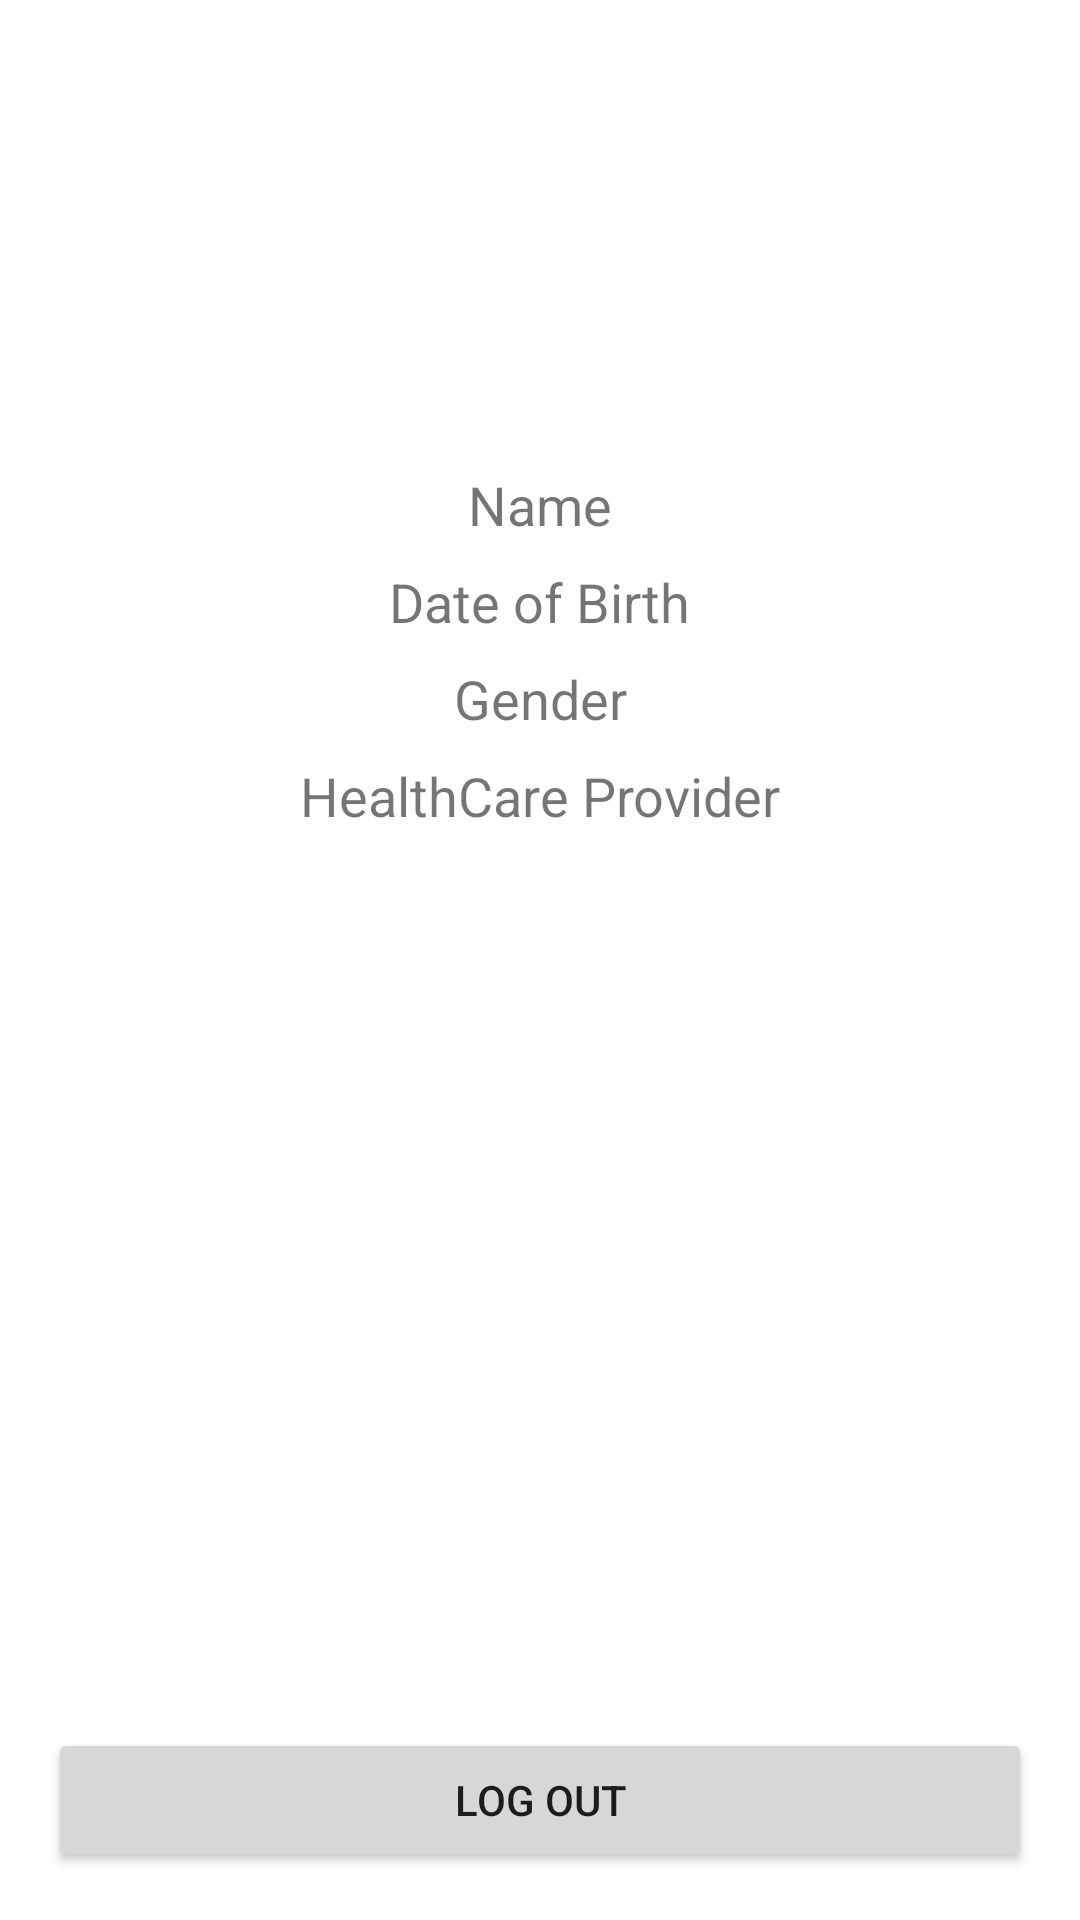

Write the Android layout XML for this screen, with the resource values it uses.
<!-- AndroidManifest.xml: application theme Theme.MedTrackerApp -->
<!-- res/layout/activity_profile.xml -->
<?xml version="1.0" encoding="utf-8"?>
<androidx.constraintlayout.widget.ConstraintLayout
    xmlns:android="http://schemas.android.com/apk/res/android"
    xmlns:app="http://schemas.android.com/apk/res-auto"
    android:layout_width="match_parent"
    android:layout_height="match_parent"
    android:padding="16dp">

    <ImageView
        android:id="@+id/profilePicture"
        android:layout_width="159dp"
        android:layout_height="108dp"
        android:layout_marginTop="16dp"
        android:src="@drawable/ic_launcher_background"
        app:layout_constraintTop_toTopOf="parent"
        app:layout_constraintStart_toStartOf="parent"
        app:layout_constraintEnd_toEndOf="parent" />

    <TextView
        android:id="@+id/Name"
        android:layout_width="wrap_content"
        android:layout_height="wrap_content"
        android:layout_marginTop="16dp"
        android:text="Name"
        android:textSize="18sp"
        app:layout_constraintTop_toBottomOf="@id/profilePicture"
        app:layout_constraintStart_toStartOf="parent"
        app:layout_constraintEnd_toEndOf="parent" />

    <TextView
        android:id="@+id/date_of_birth"
        android:layout_width="wrap_content"
        android:layout_height="wrap_content"
        android:layout_marginTop="8dp"
        android:text="Date of Birth"
        android:textSize="18sp"
        app:layout_constraintTop_toBottomOf="@id/Name"
        app:layout_constraintStart_toStartOf="parent"
        app:layout_constraintEnd_toEndOf="parent" />

    <TextView
        android:id="@+id/Gender"
        android:layout_width="wrap_content"
        android:layout_height="wrap_content"
        android:layout_marginTop="8dp"
        android:text="Gender"
        android:textSize="18sp"
        app:layout_constraintTop_toBottomOf="@id/date_of_birth"
        app:layout_constraintStart_toStartOf="parent"
        app:layout_constraintEnd_toEndOf="parent" />

    <TextView
        android:id="@+id/healthcare_provider"
        android:layout_width="wrap_content"
        android:layout_height="wrap_content"
        android:layout_marginTop="8dp"
        android:text="HealthCare Provider"
        android:textSize="18sp"
        app:layout_constraintTop_toBottomOf="@id/Gender"
        app:layout_constraintStart_toStartOf="parent"
        app:layout_constraintEnd_toEndOf="parent" />

    <Button
        android:id="@+id/btnLogout"
        android:layout_width="match_parent"
        android:layout_height="wrap_content"
        android:layout_marginTop="16dp"
        android:text="Log Out"
        app:layout_constraintBottom_toBottomOf="parent"
        app:layout_constraintStart_toStartOf="parent"
        app:layout_constraintEnd_toEndOf="parent" />

</androidx.constraintlayout.widget.ConstraintLayout>
<!-- resources referenced by this layout -->
<resources>
  <style name="Theme.MedTrackerApp" parent="Theme.MaterialComponents.DayNight.DarkActionBar">
          
          <item name="colorPrimary">@color/purple_500</item>
          <item name="colorPrimaryVariant">@color/purple_700</item>
          <item name="colorOnPrimary">@color/white</item>
          
          <item name="colorSecondary">@color/teal_200</item>
          <item name="colorSecondaryVariant">@color/teal_700</item>
          <item name="colorOnSecondary">@color/black</item>
          
          <item name="android:statusBarColor">?attr/colorPrimaryVariant</item>
          
      </style>
  <!-- not gathered from this repository: default colours our renderer supplied (Android Studio template values) -->
  <color name="purple_500">#FF6200EE</color>
  <color name="purple_700">#FF3700B3</color>
  <color name="teal_200">#FF03DAC5</color>
  <color name="teal_700">#FF018786</color>
  <color name="black">#FF000000</color>
  <color name="white">#FFFFFFFF</color>
</resources>
